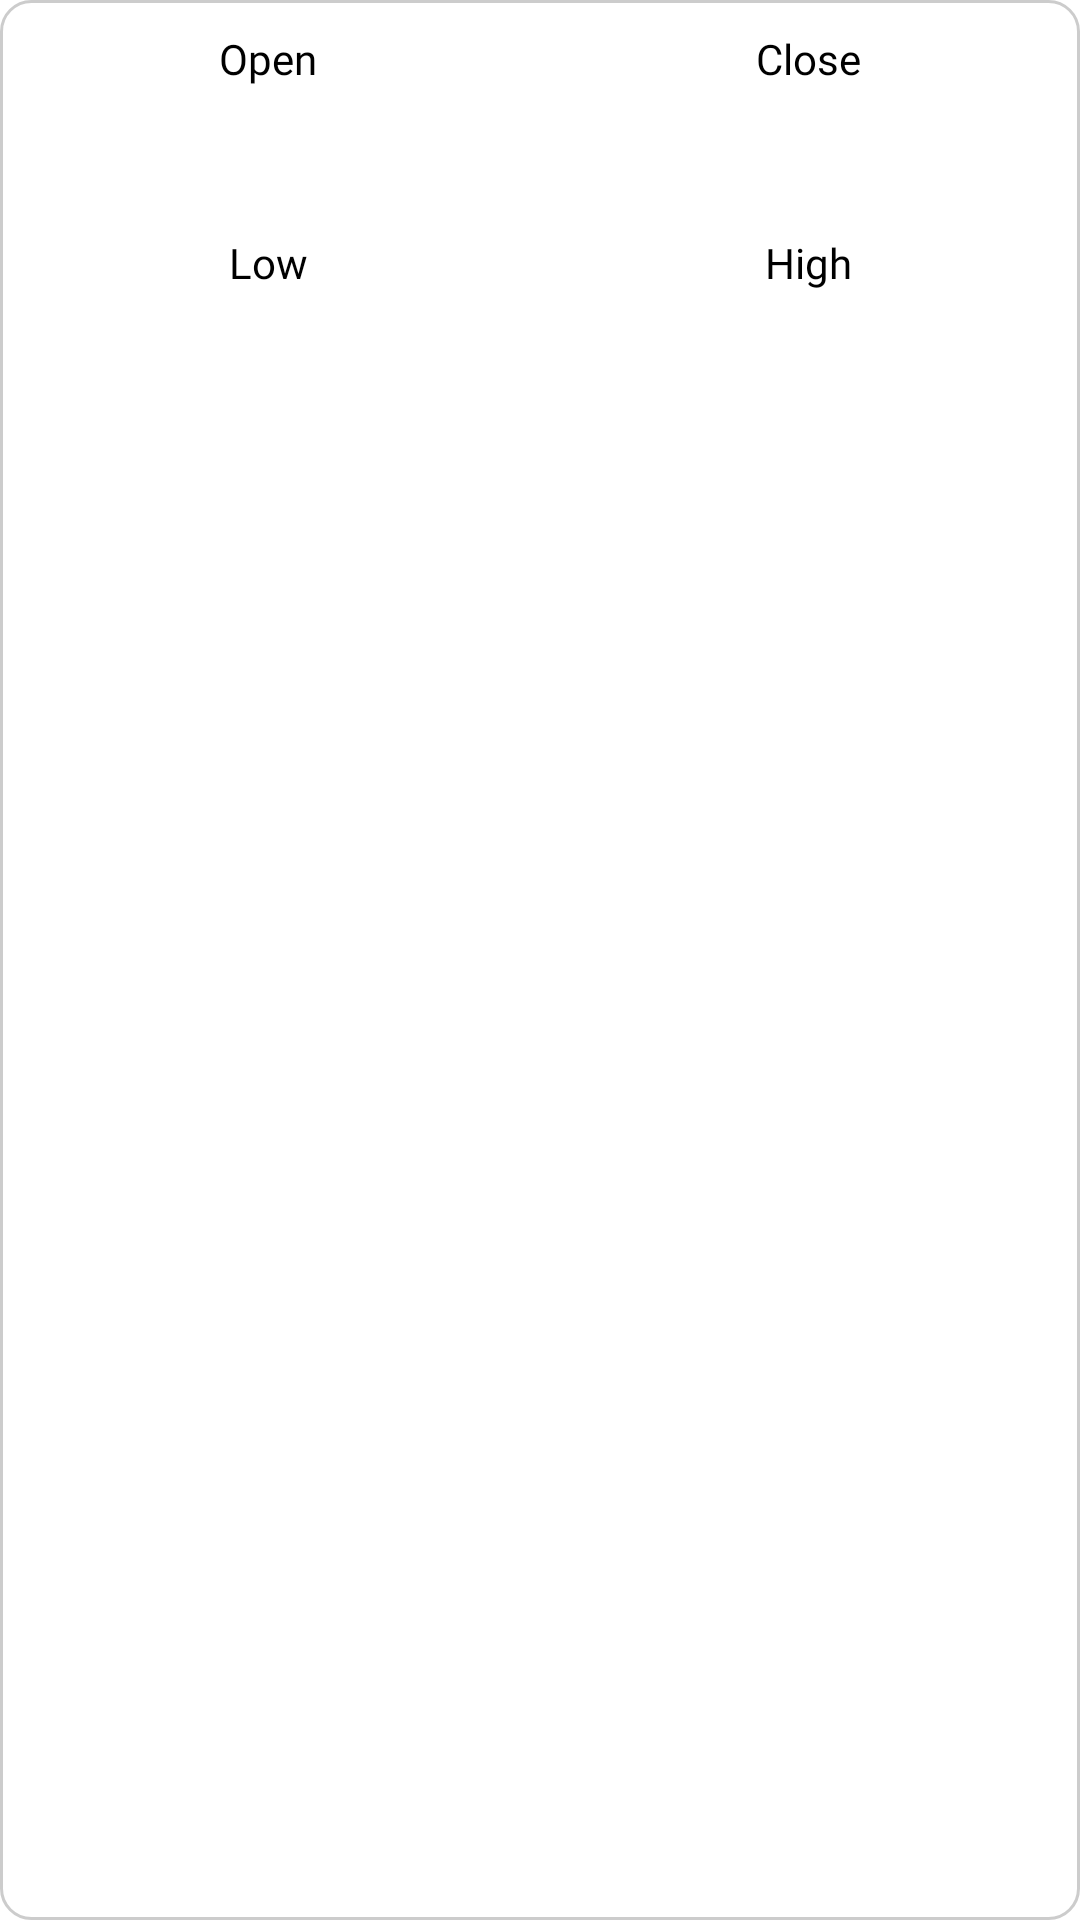

The Android layout XML behind this screen, and the referenced resources:
<!-- AndroidManifest.xml: application theme Theme.FinsolAndroid -->
<!-- res/layout/layout_market_depth_2.xml -->
<?xml version="1.0" encoding="utf-8"?>
<TableLayout android:layout_width="match_parent"
    android:layout_height="wrap_content"
    xmlns:app="http://schemas.android.com/apk/res-auto"
    xmlns:tools="http://schemas.android.com/tools"
    android:layout_margin="@dimen/medium_margin"
    android:background="@drawable/bg_edittext_register"
    xmlns:android="http://schemas.android.com/apk/res/android">
    <TableRow android:paddingTop="@dimen/medium_margin"
        android:paddingBottom="@dimen/medium_margin">
        <TextView
            android:text="@string/text_open"
            android:layout_width="wrap_content"
            android:layout_height="wrap_content"
            android:textColor="?attr/title_color"
            android:fontFamily="@font/montserratsemibold"
            app:fontFamily="@font/montserratsemibold"
            android:gravity="center_horizontal"
            android:layout_weight="1"
            android:layout_column="1" />
        <TextView
            android:text="@string/text_close"
            android:layout_width="wrap_content"
            android:layout_height="wrap_content"
            android:layout_weight="1"
            android:fontFamily="@font/montserratsemibold"
            app:fontFamily="@font/montserratsemibold"
            android:textColor="?attr/title_color"
            android:gravity="center_horizontal"
            android:layout_column="2" />

    </TableRow>
    <TableRow
        android:paddingBottom="@dimen/medium_margin">
        <TextView
            tools:text=""
            android:layout_width="wrap_content"
            android:layout_height="wrap_content"
            android:textColor="@color/black"
            android:id="@+id/open_value"
            android:gravity="center_horizontal"
            android:fontFamily="@font/montserratsemibold"
            app:fontFamily="@font/montserratsemibold"
            android:textStyle="bold"
            android:layout_weight="1"
            android:layout_column="1" />
        <TextView
            tools:text=""
            android:layout_width="wrap_content"
            android:layout_height="wrap_content"
            android:layout_weight="1"
            android:id="@+id/close_value"
            android:textColor="@color/black"
            android:fontFamily="@font/montserratsemibold"
            app:fontFamily="@font/montserratsemibold"
            android:textStyle="bold"
            android:gravity="center_horizontal"
            android:layout_column="2" />

    </TableRow>
    <TableRow android:paddingTop="@dimen/medium_margin"
        android:paddingBottom="@dimen/medium_margin">
        <TextView
            android:text="@string/text_low"
            android:layout_width="wrap_content"
            android:layout_height="wrap_content"
            android:layout_weight="1"
            android:fontFamily="@font/montserratsemibold"
            app:fontFamily="@font/montserratsemibold"
            android:textColor="?attr/title_color"
            android:gravity="center_horizontal"
            android:layout_column="1" />
        <TextView
            android:text="@string/text_high"
            android:layout_width="wrap_content"
            android:layout_height="wrap_content"
            android:layout_weight="1"
            android:fontFamily="@font/montserratsemibold"
            app:fontFamily="@font/montserratsemibold"
            android:textColor="?attr/title_color"
            android:gravity="center_horizontal"
            android:layout_column="2" />

    </TableRow>
    <TableRow
        android:paddingBottom="@dimen/medium_margin">
        <TextView
            tools:text=""
            android:layout_width="wrap_content"
            android:layout_height="wrap_content"
            android:layout_weight="1"
            android:id="@+id/low_value"
            android:textStyle="bold"
            android:textColor="@color/black"
            android:fontFamily="@font/montserratsemibold"
            app:fontFamily="@font/montserratsemibold"
            android:gravity="center_horizontal"
            android:layout_column="1" />
        <TextView
            tools:text=""
            android:layout_width="wrap_content"
            android:layout_height="wrap_content"
            android:layout_weight="1"
            android:id="@+id/high_value"
            android:fontFamily="@font/montserratsemibold"
            app:fontFamily="@font/montserratsemibold"
            android:textStyle="bold"
            android:textColor="@color/black"
            android:gravity="center_horizontal"
            android:layout_column="2" />

    </TableRow>
</TableLayout>
<!-- resources referenced by this layout -->
<resources>
  <color name="black">#000000</color>
  <dimen name="medium_margin">10dp</dimen>
  <!-- drawable bg_edittext_register (drawable) -->
  <?xml version="1.0" encoding="UTF-8"?>
  <shape xmlns:android="http://schemas.android.com/apk/res/android">
      <solid android:color="?attr/register_edittext_solid"/>
      <stroke android:width="1dp" android:color="?attr/register_edittext_stroke" />
      <corners android:radius="10dp"/>
      <padding android:left="0dp" android:top="0dp" android:right="0dp" android:bottom="0dp" />
  </shape>
  <string name="text_close">Close</string>
  <string name="text_high">High</string>
  <string name="text_low">Low</string>
  <string name="text_open">Open</string>
  <style name="Theme.FinsolAndroid" parent="Theme.MaterialComponents.DayNight.NoActionBar">
          
          <item name="colorPrimary">@color/purple_500</item>
          <item name="colorPrimaryVariant">@color/purple_700</item>
          <item name="colorOnPrimary">@color/white</item>
          
          <item name="colorSecondary">@color/teal_200</item>
          <item name="colorSecondaryVariant">@color/teal_700</item>
          <item name="colorOnSecondary">@color/black</item>
          
          <item name="android:statusBarColor" tools:targetApi="l">@color/colorSecondary</item>
          <item name="android:windowLightStatusBar" tools:targetApi="l">true</item>
          
          <item name="sign_in_stroke">@color/grey</item>
          <item name="sign_in_solid">@color/colorSecondary</item>
          <item name="signin_bg_color">@color/white</item>
          <item name="register_edittext_solid">@color/white</item>
          <item name="register_edittext_stroke">@color/grey</item>
  
          <item name="edittext_text_color">@color/black</item>
          <item name="title_color">@color/black</item>
          <item name="text_light_color">@color/dark_grey</item>
          <item name="text_box_color">@color/dark_grey</item>
          <item name="label_color">@color/colorPrimary</item>
          <item name="label_color_light_bg">@color/dark_grey</item>
  
          <item name="icon_tint_color">@color/colorPrimary</item>
          <item name="bg_color">@color/colorSecondary</item>
          <item name="bg_radio_group">@color/alice_blue</item>
          <item name="bg_radio_btn">@color/alice_blue</item>
          <item name="radio_btn_text_color">@color/medium_grey</item>
  
          <item name="bottom_nav_color">@color/colorPrimary</item>
  
          <item name="bg_table_left">@color/alice_blue</item>
          <item name="bg_table_right">@color/lavender_blush</item>
      </style>
  <color name="purple_500">#FF6200EE</color>
  <color name="purple_700">#FF3700B3</color>
  <color name="white">#FFFFFFFF</color>
  <color name="teal_200">#FF03DAC5</color>
  <color name="teal_700">#FF018786</color>
  <color name="colorSecondary">#EAEFF7</color>
  <color name="grey">#cccccc</color>
  <color name="dark_grey">#7B788A</color>
  <color name="colorPrimary">#00538F</color>
  <color name="alice_blue">#D5EDFF</color>
  <color name="medium_grey">#77838F</color>
  <color name="lavender_blush">#F9E7E7</color>
</resources>
